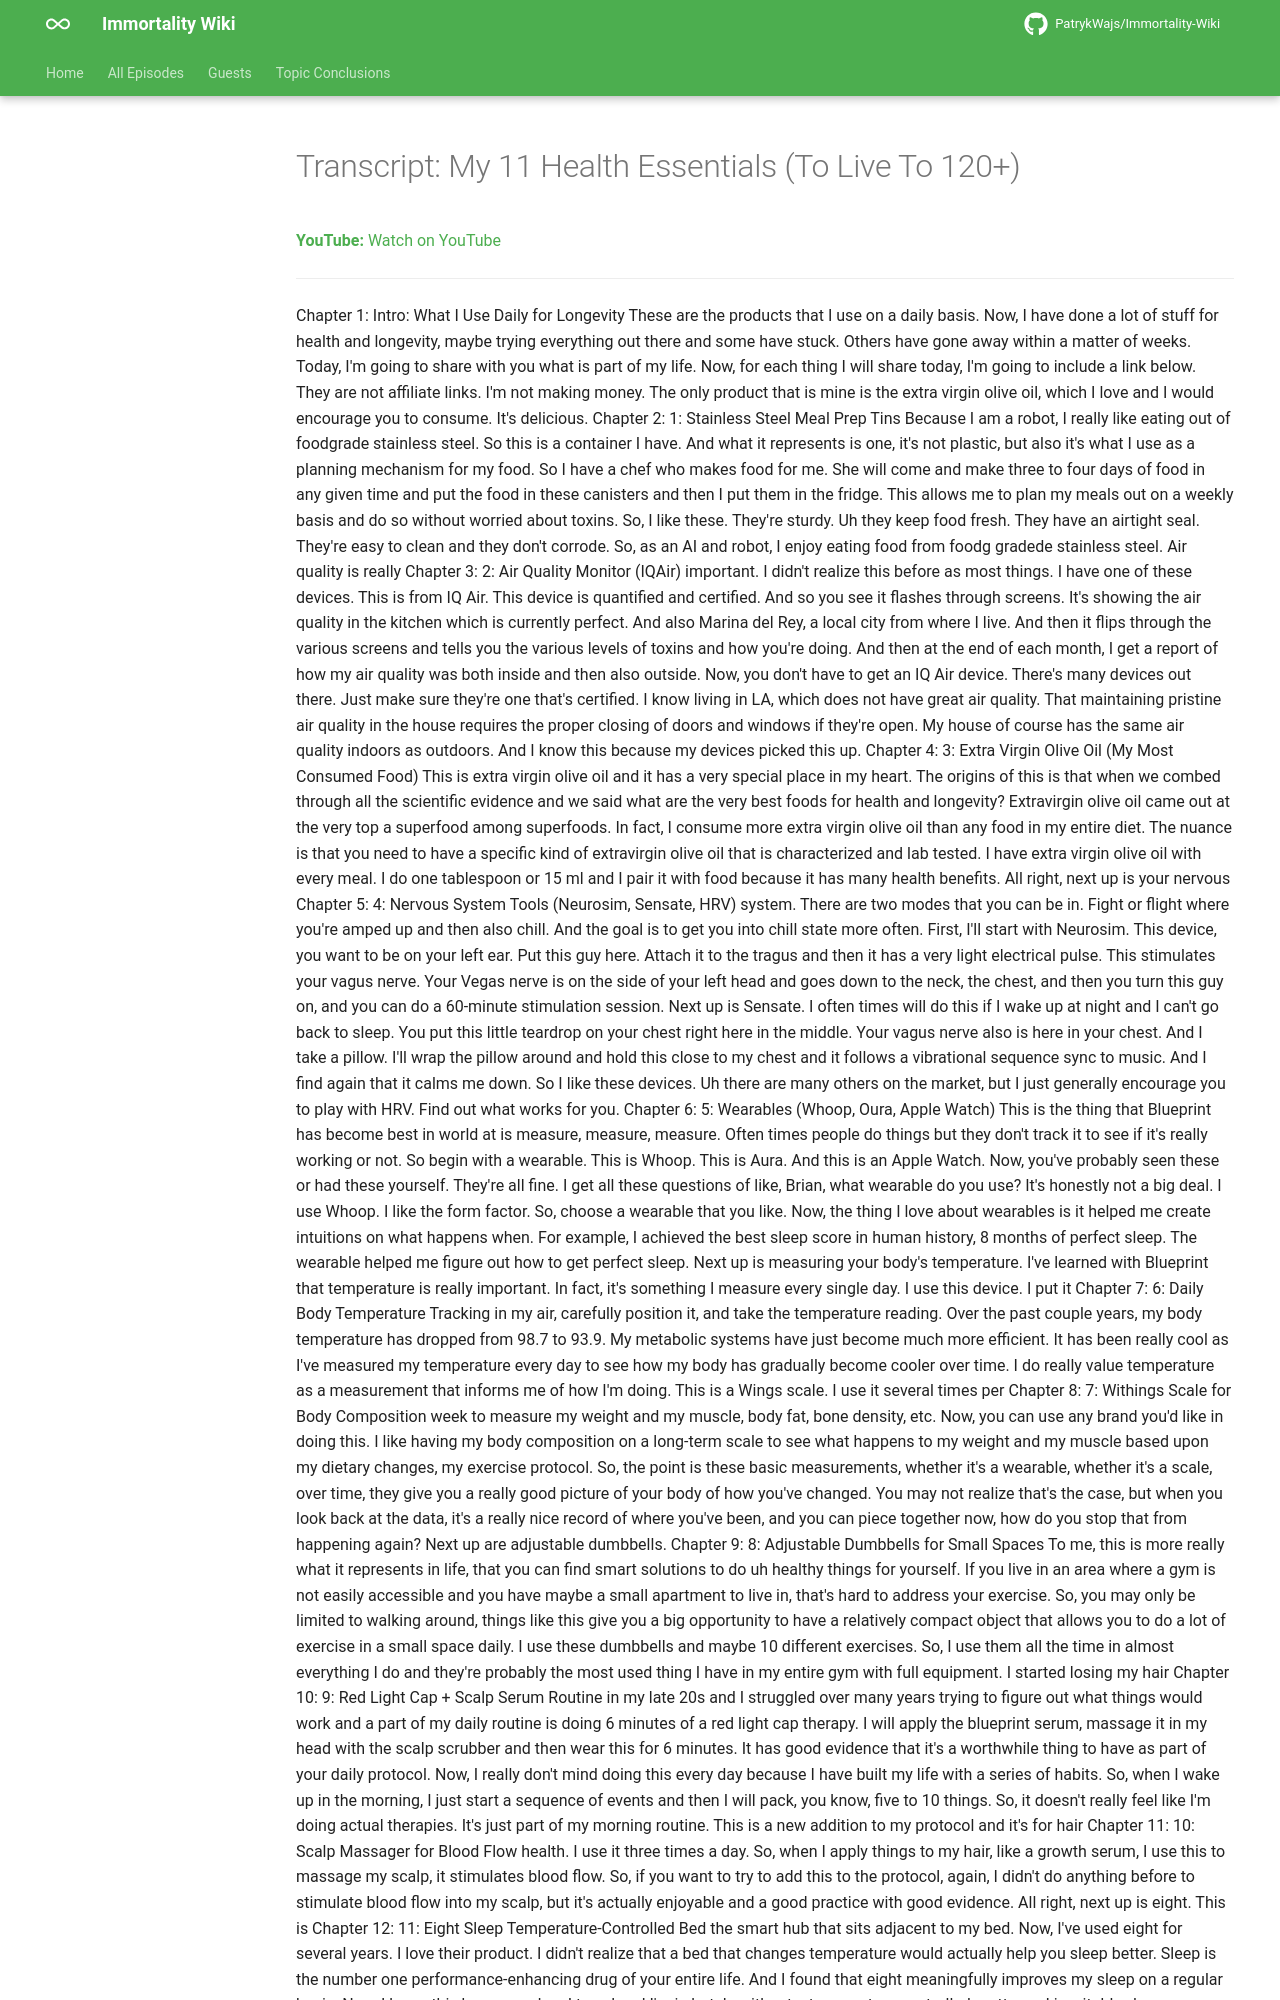

repository: PatrykWajs/Immortality-Wiki · page: Episodes/EP-95 - My 11 Health Essentials (To Live To 120+)/transcript/index.html · generator: mkdocs

---
title: "Transcript: My 11 Health Essentials (To Live To 120+)"
search:
  exclude: true
---

# Transcript: My 11 Health Essentials (To Live To 120+)

**YouTube:** [Watch on YouTube](https://www.youtube.com/watch?v=D4wxRgJgKGs)

---
